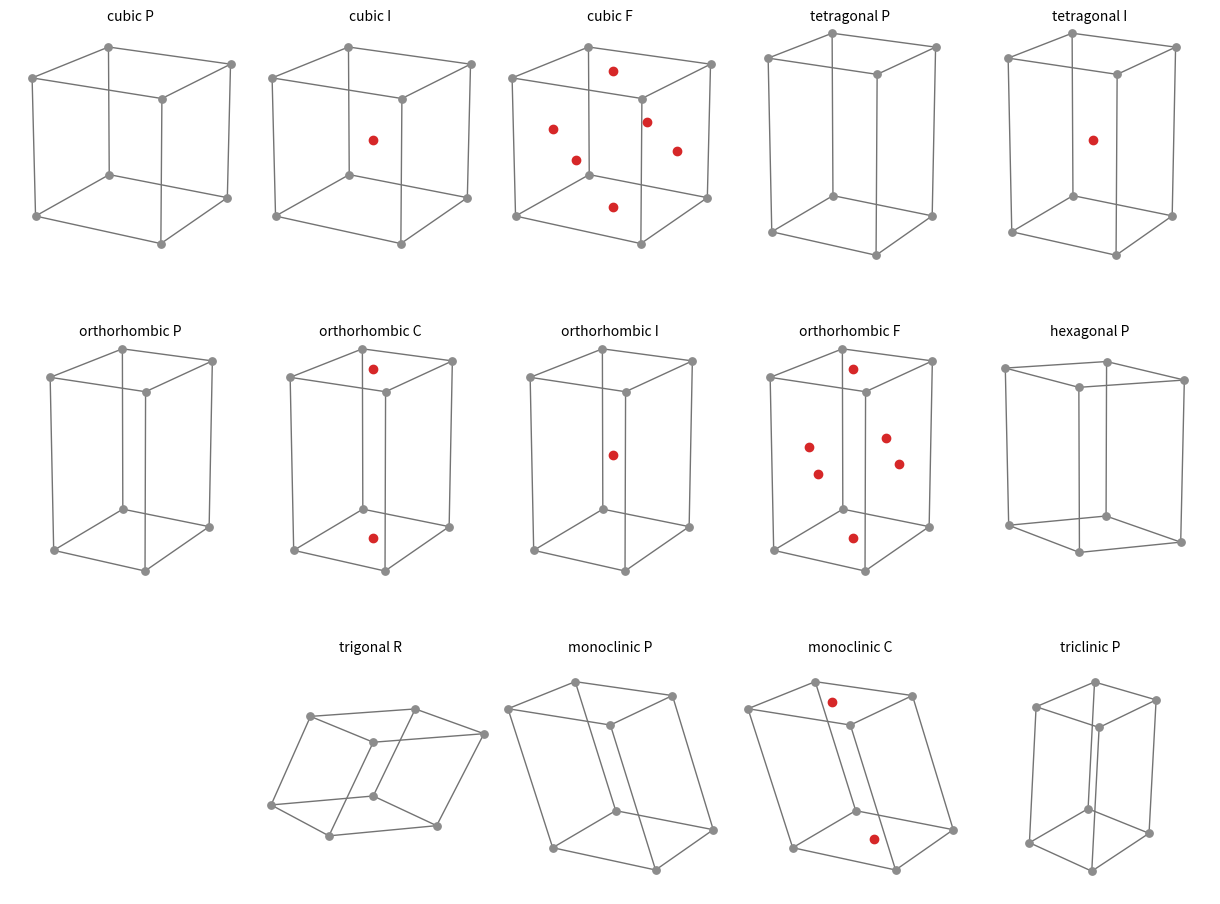

Write the Python code that produced this figure.
"""The 14 Bravais lattices drawn as conventional unit cells."""

import itertools
import numpy as np
import matplotlib.pyplot as plt


def cell_vectors(a, b, c, alpha, beta, gamma):
    al, be, ga = np.radians([alpha, beta, gamma])
    va = np.array([a, 0, 0])
    vb = b * np.array([np.cos(ga), np.sin(ga), 0])
    cx = np.cos(be)
    cy = (np.cos(al) - np.cos(be) * np.cos(ga)) / np.sin(ga)
    vc = c * np.array([cx, cy, np.sqrt(1 - cx**2 - cy**2)])
    return np.array([va, vb, vc])


CENTRING = {
    "P": [],
    "I": [(0.5, 0.5, 0.5)],
    "F": [(0.5, 0.5, 0), (0.5, 0.5, 1), (0.5, 0, 0.5), (0.5, 1, 0.5), (0, 0.5, 0.5), (1, 0.5, 0.5)],
    "C": [(0.5, 0.5, 0), (0.5, 0.5, 1)],
    "R": [],
}

LATTICES = [
    ("cubic P", (1, 1, 1, 90, 90, 90), "P"),
    ("cubic I", (1, 1, 1, 90, 90, 90), "I"),
    ("cubic F", (1, 1, 1, 90, 90, 90), "F"),
    ("tetragonal P", (1, 1, 1.5, 90, 90, 90), "P"),
    ("tetragonal I", (1, 1, 1.5, 90, 90, 90), "I"),
    ("orthorhombic P", (1, 1.3, 1.7, 90, 90, 90), "P"),
    ("orthorhombic C", (1, 1.3, 1.7, 90, 90, 90), "C"),
    ("orthorhombic I", (1, 1.3, 1.7, 90, 90, 90), "I"),
    ("orthorhombic F", (1, 1.3, 1.7, 90, 90, 90), "F"),
    ("hexagonal P", (1, 1, 1.6, 90, 90, 120), "P"),
    ("trigonal R", (1, 1, 1, 70, 70, 70), "R"),
    ("monoclinic P", (1.2, 1.3, 1.5, 90, 110, 90), "P"),
    ("monoclinic C", (1.2, 1.3, 1.5, 90, 110, 90), "C"),
    ("triclinic P", (1, 1.2, 1.4, 75, 100, 110), "P"),
]

corners = np.array(list(itertools.product([0, 1], repeat=3)), dtype=float)
edges = [(i, j) for i, j in itertools.combinations(range(8), 2)
         if np.sum(np.abs(corners[i] - corners[j])) == 1]

fig = plt.figure(figsize=(12, 9.6))
for k, (name, params, centring) in enumerate(LATTICES):
    ax = fig.add_subplot(3, 5, k + 1 + (1 if k >= 10 else 0), projection="3d")
    M = cell_vectors(*params)
    P = corners @ M
    for i, j in edges:
        ax.plot(*zip(P[i], P[j]), color="0.45", lw=1.0)
    ax.scatter(*P.T, s=28, color="0.55", depthshade=False)
    if CENTRING[centring]:
        Q = np.array(CENTRING[centring]) @ M
        ax.scatter(*Q.T, s=36, color="C3", depthshade=False)
    lo, hi = P.min(axis=0), P.max(axis=0)
    ax.set_box_aspect(hi - lo)
    ax.set_xlim(lo[0], hi[0]); ax.set_ylim(lo[1], hi[1]); ax.set_zlim(lo[2], hi[2])
    azim = {"hexagonal P": -105, "trigonal R": -35, "triclinic P": -40}.get(name, -60)
    ax.view_init(elev=18, azim=azim)
    ax.set_axis_off()
    ax.set_title(name, fontsize=10, pad=-4)

fig.subplots_adjust(left=0, right=1, bottom=0, top=0.97, wspace=0.0, hspace=0.05)
